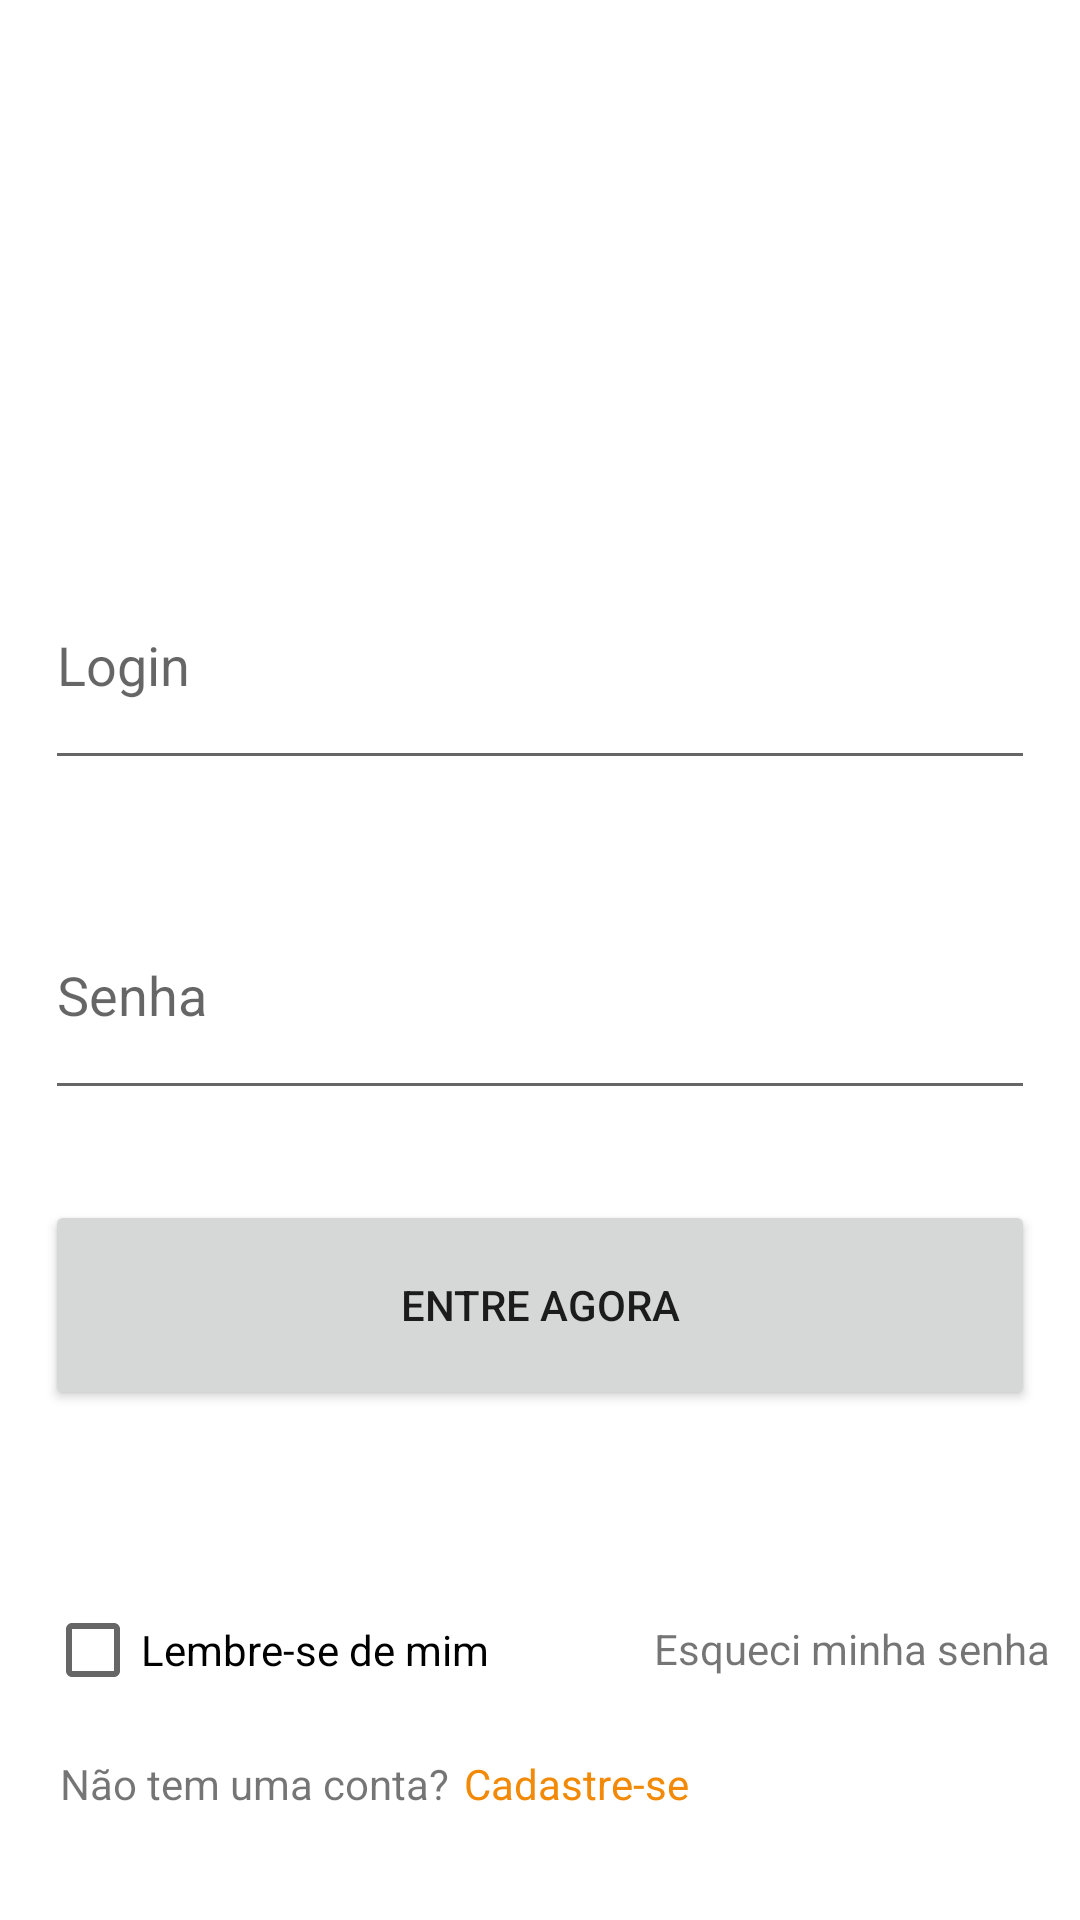

Write the Android layout XML for this screen, with the resource values it uses.
<!-- AndroidManifest.xml: application theme Theme.PETCare -->
<!-- res/layout/activity_main.xml -->
<?xml version="1.0" encoding="utf-8"?>
<ScrollView
    xmlns:android="http://schemas.android.com/apk/res/android"
    xmlns:app="http://schemas.android.com/apk/res-auto"
    xmlns:tools="http://schemas.android.com/tools"
    android:layout_height="match_parent"
    android:layout_width="match_parent">

    <androidx.constraintlayout.widget.ConstraintLayout
        android:layout_width="match_parent"
        android:layout_height="match_parent"
        tools:context=".MainActivity">


        <EditText
            android:id="@+id/txtLogin"
            android:layout_width="match_parent"
            android:layout_height="80dp"
            android:hint="Login"
            android:layout_marginStart="15dp"
            android:layout_marginEnd="15dp"
            app:layout_constraintTop_toTopOf="parent"
            app:layout_constraintEnd_toEndOf="parent"
            app:layout_constraintStart_toStartOf="parent"
            android:layout_marginTop="180dp"/>

        <EditText
            android:id="@+id/txtSenha"
            android:layout_width="match_parent"
            android:layout_height="80dp"
            android:layout_marginBottom="12dp"
            android:hint="Senha"
            android:layout_marginStart="15dp"
            android:layout_marginEnd="15dp"
            android:layout_marginTop="30dp"
            app:layout_constraintTop_toBottomOf="@id/txtLogin"
            app:layout_constraintEnd_toEndOf="parent"
            app:layout_constraintStart_toStartOf="parent" />

        <Button
            android:id="@+id/btnEntreAgora"
            android:layout_width="match_parent"
            android:layout_height="70dp"
            android:text="ENTRE AGORA"
            android:layout_marginStart="15dp"
            android:layout_marginEnd="15dp"
            android:layout_marginTop="30dp"
            app:layout_constraintTop_toBottomOf="@id/txtSenha"
            app:layout_constraintEnd_toEndOf="parent"
            app:layout_constraintStart_toStartOf="parent"

            />

        <CheckBox
            android:id="@+id/checkboxLembreSe"
            android:layout_width="wrap_content"
            android:layout_height="40dp"
            android:text="Lembre-se de mim"
            app:layout_constraintTop_toBottomOf="@id/btnEntreAgora"
            app:layout_constraintStart_toStartOf="parent"
            android:layout_marginStart="15dp"
            android:layout_marginEnd="15dp"
            android:layout_marginTop="60dp"/>

        <TextView
            android:layout_width="wrap_content"
            android:layout_height="wrap_content"
            android:text="Esqueci minha senha"
            app:layout_constraintEnd_toEndOf="parent"
            app:layout_constraintTop_toBottomOf="@id/btnEntreAgora"
            android:layout_marginEnd="10dp"
            android:layout_marginTop="70dp"/>

        <TextView
            android:id="@+id/txtNaoTemConta"
            android:layout_width="wrap_content"
            android:layout_height="wrap_content"
            android:text="Não tem uma conta?"
            app:layout_constraintTop_toBottomOf="@id/checkboxLembreSe"
            app:layout_constraintStart_toStartOf="parent"
            android:layout_marginTop="15dp"
            android:layout_marginStart="20dp"
            android:layout_marginEnd="15dp"/>

        <TextView
            android:id="@+id/txtEncaminhaCadastro"
            android:layout_width="wrap_content"
            android:layout_height="wrap_content"
            android:text="Cadastre-se"
            app:layout_constraintTop_toBottomOf="@id/checkboxLembreSe"
            app:layout_constraintStart_toEndOf="@id/txtNaoTemConta"
            android:layout_marginStart="5dp"
            android:layout_marginTop="15dp"
            android:textColor="#F28907"/>



    </androidx.constraintlayout.widget.ConstraintLayout>

</ScrollView>
<!-- resources referenced by this layout -->
<resources>
  <style name="Theme.PETCare" parent="Theme.MaterialComponents.DayNight.DarkActionBar">
          
          <item name="colorPrimary">@color/purple_500</item>
          <item name="colorPrimaryVariant">@color/purple_700</item>
          <item name="colorOnPrimary">@color/white</item>
          
          <item name="colorSecondary">@color/teal_200</item>
          <item name="colorSecondaryVariant">@color/teal_700</item>
          <item name="colorOnSecondary">@color/black</item>
          
          <item name="android:statusBarColor" tools:targetApi="l">?attr/colorPrimaryVariant</item>
          
      </style>
  <color name="purple_500">#F28907</color>
  <color name="purple_700">#F1BF73</color>
  <color name="white">#FFFFFFFF</color>
  <color name="teal_200">#FF03DAC5</color>
  <color name="teal_700">#FF018786</color>
  <color name="black">#FF000000</color>
</resources>
